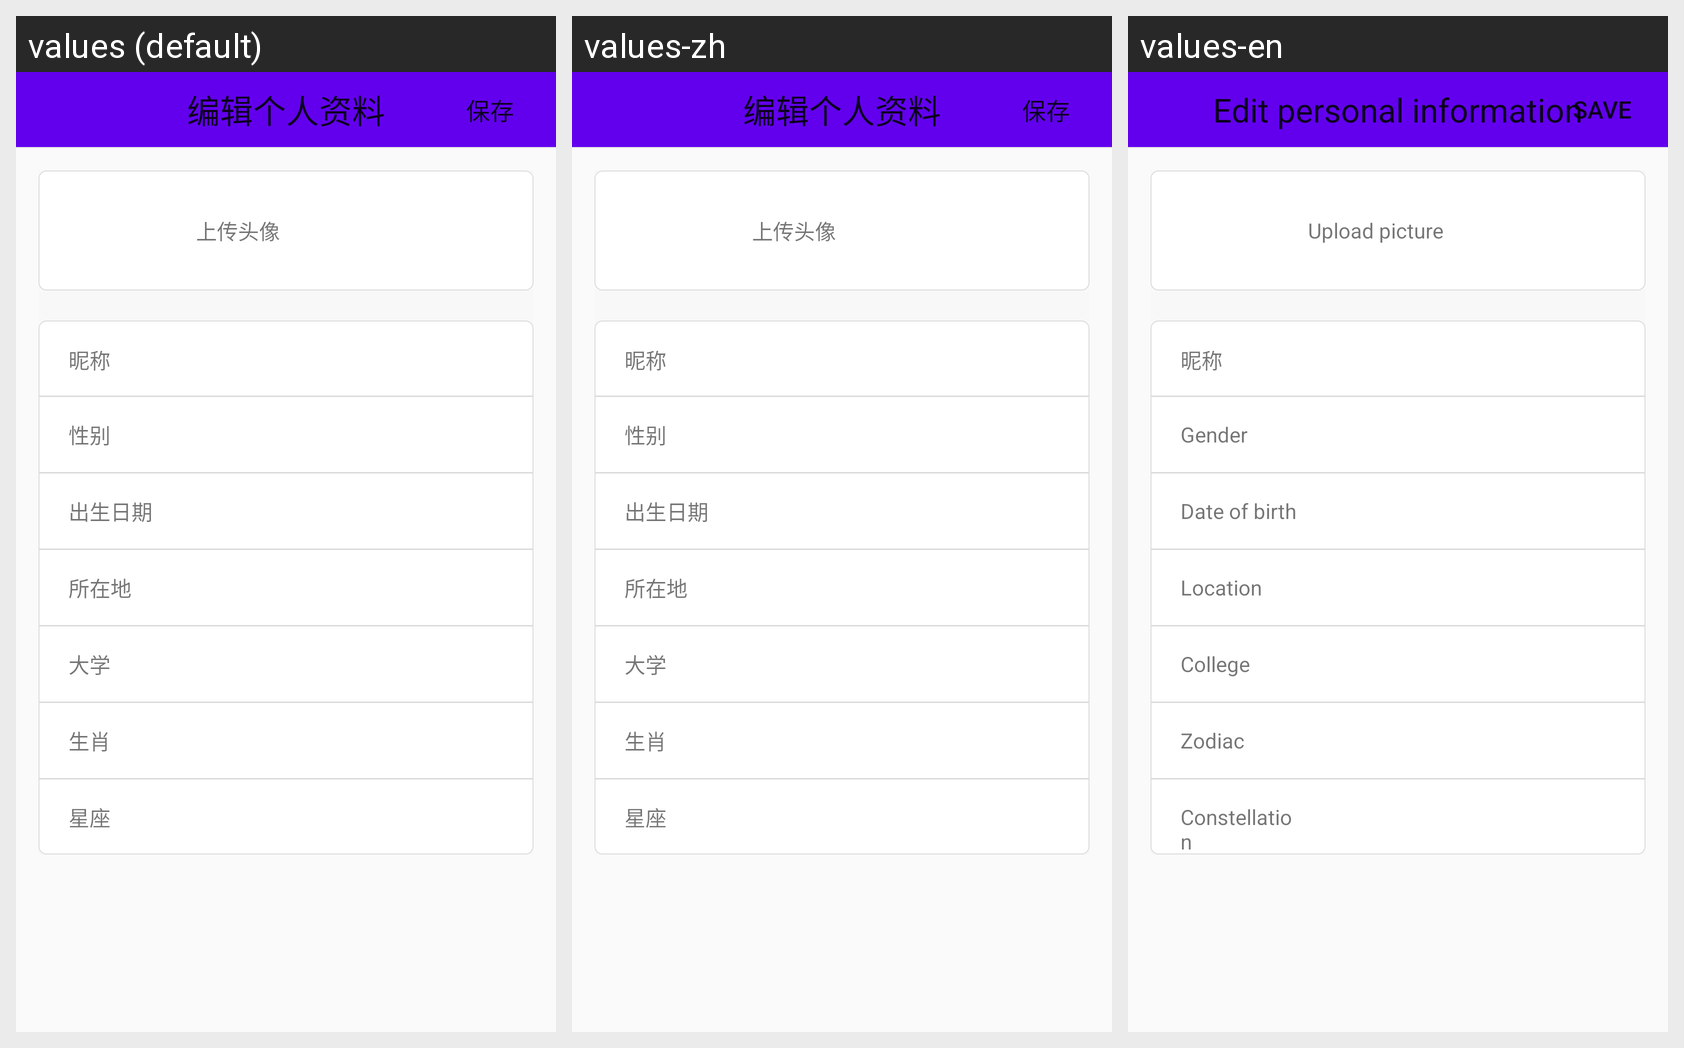

The Android screen above is rendered under several locales of the same app. Produce the string resources it draws, with the default and per-locale values.
Android screen res/layout/edituserinfo.xml rendered under 3 locales, left to right: values (default), values-zh, values-en. Device: Nexus 5 (rendered at 1080×1920; each locale shown at half size, 540×960, under a caption strip naming it); theme ThemeDefault.
Strings drawn on this screen, with the default value and each locale's value (text and hints the layout hard-codes, and strings that could not be matched under every locale, appear in the picture but are not listed):

person_info_title
  values: 编辑个人资料
  values-zh: 编辑个人资料
  values-en: Edit personal information

person_info_save
  values: 保存
  values-zh: 保存
  values-en: Save

person_info_uploadPic
  values: 上传头像
  values-zh: 上传头像
  values-en: Upload picture

person_info_gender
  values: 性别
  values-zh: 性别
  values-en: Gender

person_info_birth
  values: 出生日期
  values-zh: 出生日期
  values-en: Date of birth

person_info_local_now
  values: 所在地
  values-zh: 所在地
  values-en: Location

person_info_school
  values: 大学
  values-zh: 大学
  values-en: College

person_info_zodiac
  values: 生肖
  values-zh: 生肖
  values-en: Zodiac

person_info_constellation
  values: 星座
  values-zh: 星座
  values-en: Constellation
